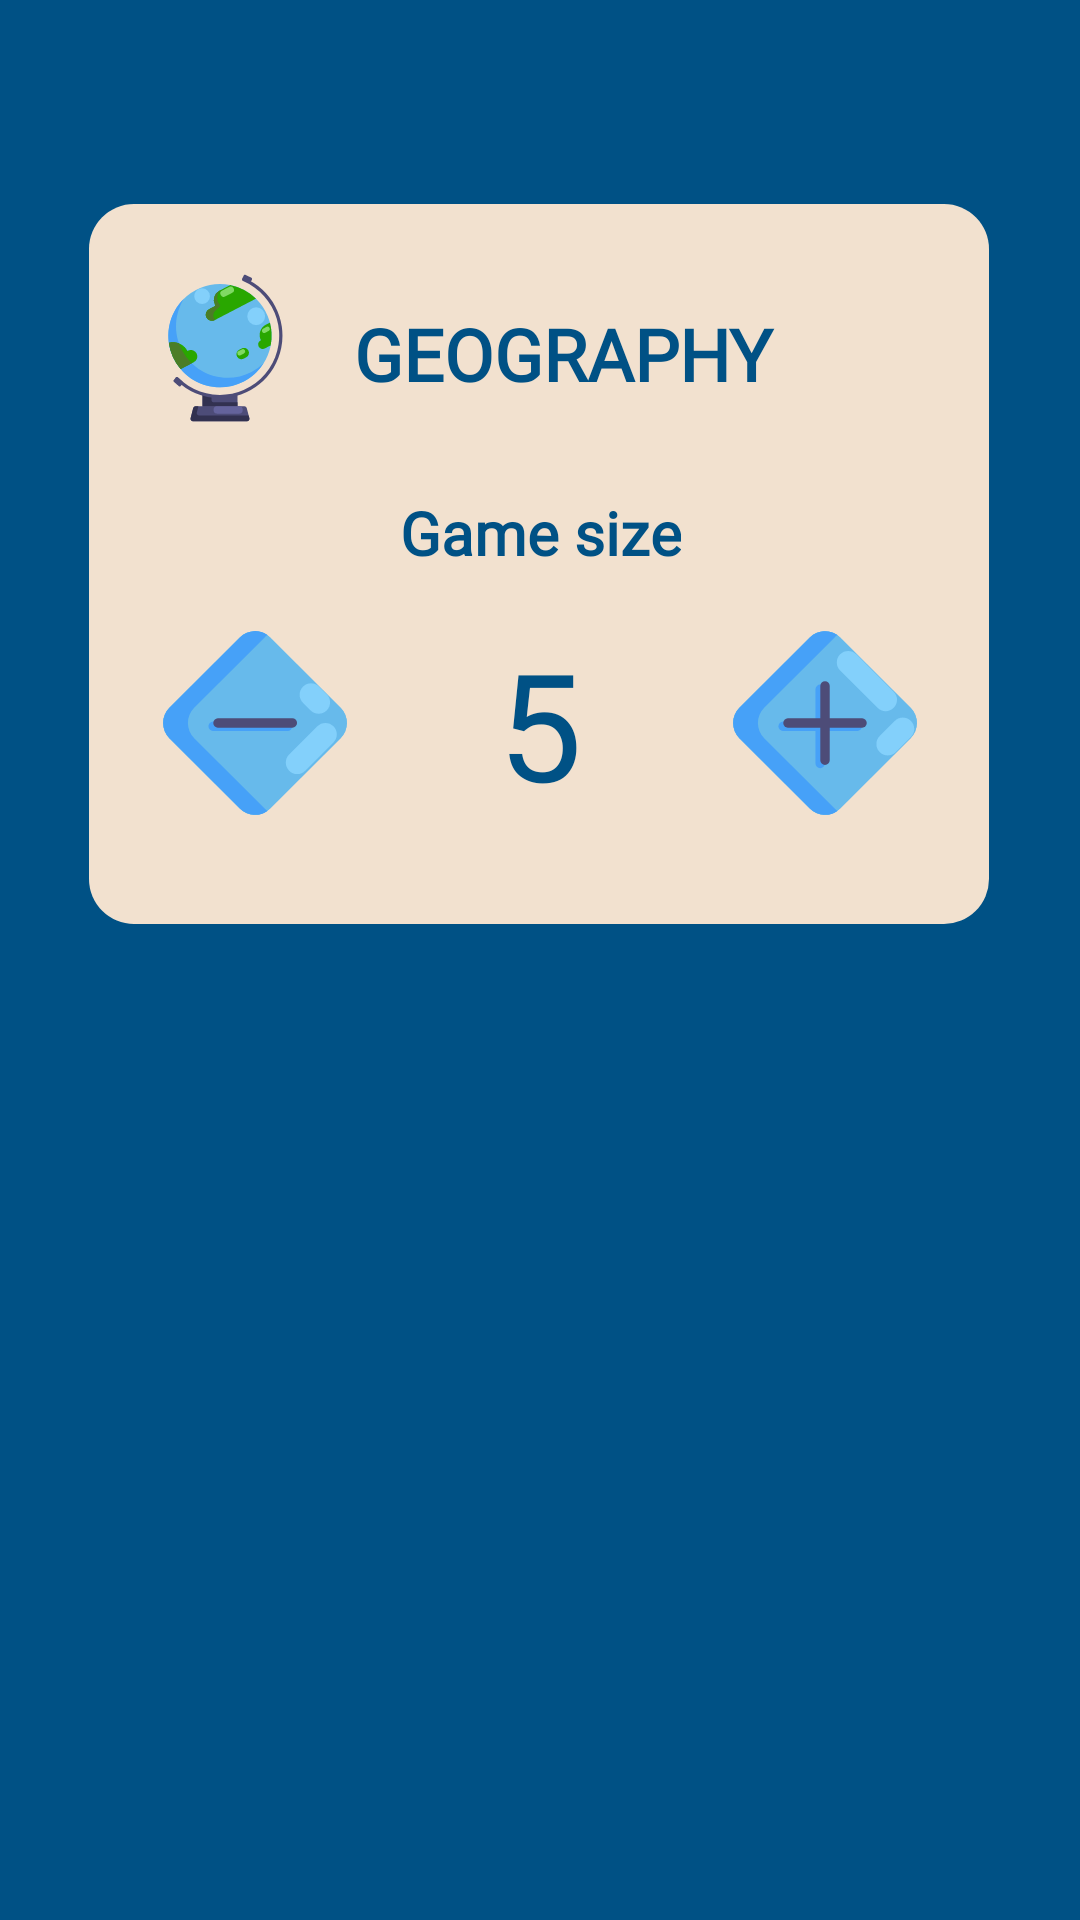

This screen was rendered from an Android layout file. Write that file and the resources it references.
<!-- AndroidManifest.xml: application theme Theme.ProjectForITSchool -->
<!-- res/layout/fragment_settings.xml -->
<?xml version="1.0" encoding="utf-8"?>
<androidx.constraintlayout.widget.ConstraintLayout xmlns:android="http://schemas.android.com/apk/res/android"
    xmlns:app="http://schemas.android.com/apk/res-auto"
    xmlns:tools="http://schemas.android.com/tools"
    android:id="@+id/frameLayout3"
    android:layout_width="match_parent"
    android:layout_height="match_parent"
    android:background="@color/dark_blue"
    tools:context=".SettingsFragment">

    <TextView
        android:id="@+id/textView14"
        style="@style/MainButtonStyle15Radius"
        android:layout_width="300dp"
        android:layout_height="240dp"
        android:layout_marginTop="68dp"
        android:text=""
        app:layout_constraintEnd_toEndOf="parent"
        app:layout_constraintHorizontal_bias="0.495"
        app:layout_constraintStart_toStartOf="parent"
        app:layout_constraintTop_toTopOf="parent" />

    <TextView
        android:id="@+id/textView11"
        android:layout_width="170dp"
        android:layout_height="60dp"
        android:layout_marginTop="88dp"
        android:fontFamily="@font/montserrat"
        android:gravity="center"
        android:text="GEOGRAPHY"
        android:textColor="@color/dark_blue"
        android:textSize="24sp"
        android:textStyle="bold"
        app:layout_constraintEnd_toEndOf="parent"
        app:layout_constraintHorizontal_bias="0.54"
        app:layout_constraintStart_toStartOf="parent"
        app:layout_constraintTop_toTopOf="parent" />

    <TextView
        android:id="@+id/textView12"
        android:layout_width="wrap_content"
        android:layout_height="wrap_content"
        android:layout_marginTop="16dp"
        android:fontFamily="@font/montserrat"
        android:gravity="center"
        android:text="Game size"
        android:textColor="@color/dark_blue"
        android:textSize="20sp"
        android:textStyle="bold"
        app:layout_constraintEnd_toEndOf="parent"
        app:layout_constraintHorizontal_bias="0.5"
        app:layout_constraintStart_toStartOf="parent"
        app:layout_constraintTop_toBottomOf="@+id/textView11" />

    <TextView
        android:id="@+id/textView_game_size"
        android:layout_width="120dp"
        android:layout_height="80dp"
        android:layout_marginTop="10dp"
        android:fontFamily="@font/montserrat"
        android:gravity="center"
        android:text="5"
        android:textColor="@color/dark_blue"
        android:textSize="50sp"
        app:layout_constraintEnd_toEndOf="parent"
        app:layout_constraintHorizontal_bias="0.5"
        app:layout_constraintStart_toStartOf="parent"
        app:layout_constraintTop_toBottomOf="@+id/textView12" />

    <ImageView
        android:id="@+id/imageView_plus"
        android:layout_width="70dp"
        android:layout_height="70dp"
        android:layout_marginTop="15dp"
        android:src="@drawable/ic_plus_logo"
        android:clickable="true"
        app:layout_constraintStart_toEndOf="@+id/textView_game_size"
        app:layout_constraintTop_toBottomOf="@+id/textView12" />

    <ImageView
        android:id="@+id/imageView_minus"
        android:layout_width="70dp"
        android:layout_height="70dp"
        android:layout_marginTop="15dp"
        android:clickable="true"
        android:src="@drawable/ic_minus_logo"
        app:layout_constraintEnd_toStartOf="@+id/textView_game_size"
        app:layout_constraintTop_toBottomOf="@+id/textView12" />

    <ImageView
        android:id="@+id/imageView6"
        android:layout_width="55dp"
        android:layout_height="55dp"
        android:layout_marginTop="88dp"
        android:layout_marginEnd="2dp"
        android:src="@drawable/ic_geography_logo"
        app:layout_constraintEnd_toStartOf="@+id/textView11"
        app:layout_constraintTop_toTopOf="parent" />

</androidx.constraintlayout.widget.ConstraintLayout>
<!-- resources referenced by this layout -->
<resources>
  <color name="dark_blue">#005185</color>
  <!-- drawable ic_geography_logo: vector/xml drawable (drawable, 4789 chars, omitted) -->
  <!-- drawable ic_minus_logo (drawable) -->
  <vector android:height="70dp" android:viewportHeight="410"
      android:viewportWidth="410" android:width="70dp" xmlns:android="http://schemas.android.com/apk/res/android">
      <path android:fillColor="#67baeb" android:pathData="M234.59,37.92L372.08,175.41A41.84,41.84 121.95,0 1,372.08 234.58L234.58,372.08A41.84,41.84 0,0 1,175.41 372.08L37.92,234.59A41.84,41.84 85.45,0 1,37.92 175.42L175.42,37.92A41.84,41.84 0,0 1,234.59 37.92z"/>
      <path android:fillColor="#67baeb" android:pathData="M234.59,37.92L372.08,175.41A41.84,41.84 121.95,0 1,372.08 234.58L234.58,372.08A41.84,41.84 0,0 1,175.41 372.08L37.92,234.59A41.84,41.84 85.45,0 1,37.92 175.42L175.42,37.92A41.84,41.84 0,0 1,234.59 37.92z"/>
      <path android:fillColor="#46a1f8" android:pathData="M223.79,372.09 L86.27,234.57a41.79,41.79 0,0 1,0 -59.17L223.79,37.87a41.47,41.47 0,0 1,5.38 -4.55,41.84 41.84,77.71 0,0 -53.75,4.55l-137.52,137.52a41.89,41.89 0,0 0,0 59.17L175.42,372.09a41.84,41.84 77.71,0 0,53.75 4.55,41.47 41.47,0 0,1 -5.38,-4.55z"/>
      <path android:fillColor="#46a1f8" android:pathData="M268.21,220.63L123.01,220.63a9.2,9.2 0,0 1,0 -18.39l145.2,0a9.2,9.2 0,1 1,0 18.39z"/>
      <path android:fillColor="#4d4c78" android:pathData="M277.59,214.15L132.43,214.15a9.2,9.2 0,0 1,0 -18.39l145.15,0a9.2,9.2 0,1 1,0 18.39z"/>
      <path android:fillColor="#83d0fb" android:pathData="M298.71,134.06L298.71,134.06A22.25,22.25 90,0 1,330.18 134.06L345.03,148.91A22.25,22.25 90,0 1,345.03 180.38L345.03,180.38A22.25,22.25 90,0 1,313.56 180.38L298.71,165.53A22.25,22.25 90,0 1,298.71 134.06z"/>
      <path android:fillColor="#83d0fb" android:pathData="M358.18,211.47L358.18,211.47A22.25,22.25 90,0 1,358.18 242.94L303.11,298.01A22.25,22.25 0,0 1,271.64 298.01L271.64,298.01A22.25,22.25 0,0 1,271.64 266.54L326.7,211.47A22.25,22.25 0,0 1,358.18 211.47z"/>
  </vector>
  <!-- drawable ic_plus_logo: vector/xml drawable (drawable, 2123 chars, omitted) -->
  <style name="MainButtonStyle15Radius">
          <item name="android:backgroundTint">@color/beige</item>
          <item name="android:fontFamily">@font/montserrat</item>
          <item name="android:textColor">@color/dark_blue</item>
          <item name="android:textStyle">bold</item>
          <item name="android:background">@drawable/rounded_corner_button_15_radius</item>
      </style>
  <style name="Theme.ProjectForITSchool" parent="Theme.MaterialComponents.DayNight.NoActionBar">
          
          <item name="colorPrimary">@color/beige</item>
          <item name="colorPrimaryVariant">@color/dark_blue</item>
          <item name="colorOnPrimary">@color/beige</item>
          
          <item name="colorSecondary">@color/dark_blue</item>
          <item name="colorSecondaryVariant">@color/dark_blue</item>
          <item name="colorOnSecondary">@color/dark_blue</item>
          
          <item name="android:statusBarColor">?attr/colorPrimaryVariant</item>
          <item name="android:navigationBarColor">@color/dark_blue</item>
  
          
      </style>
  <color name="beige">#F2E1CF</color>
  <!-- drawable rounded_corner_button_15_radius (drawable) -->
  <?xml version="1.0" encoding="utf-8"?>
  <shape xmlns:android="http://schemas.android.com/apk/res/android" android:shape="rectangle">
      <solid android:color="@color/beige" />
      <corners android:radius="15dp" />
  </shape>
</resources>
